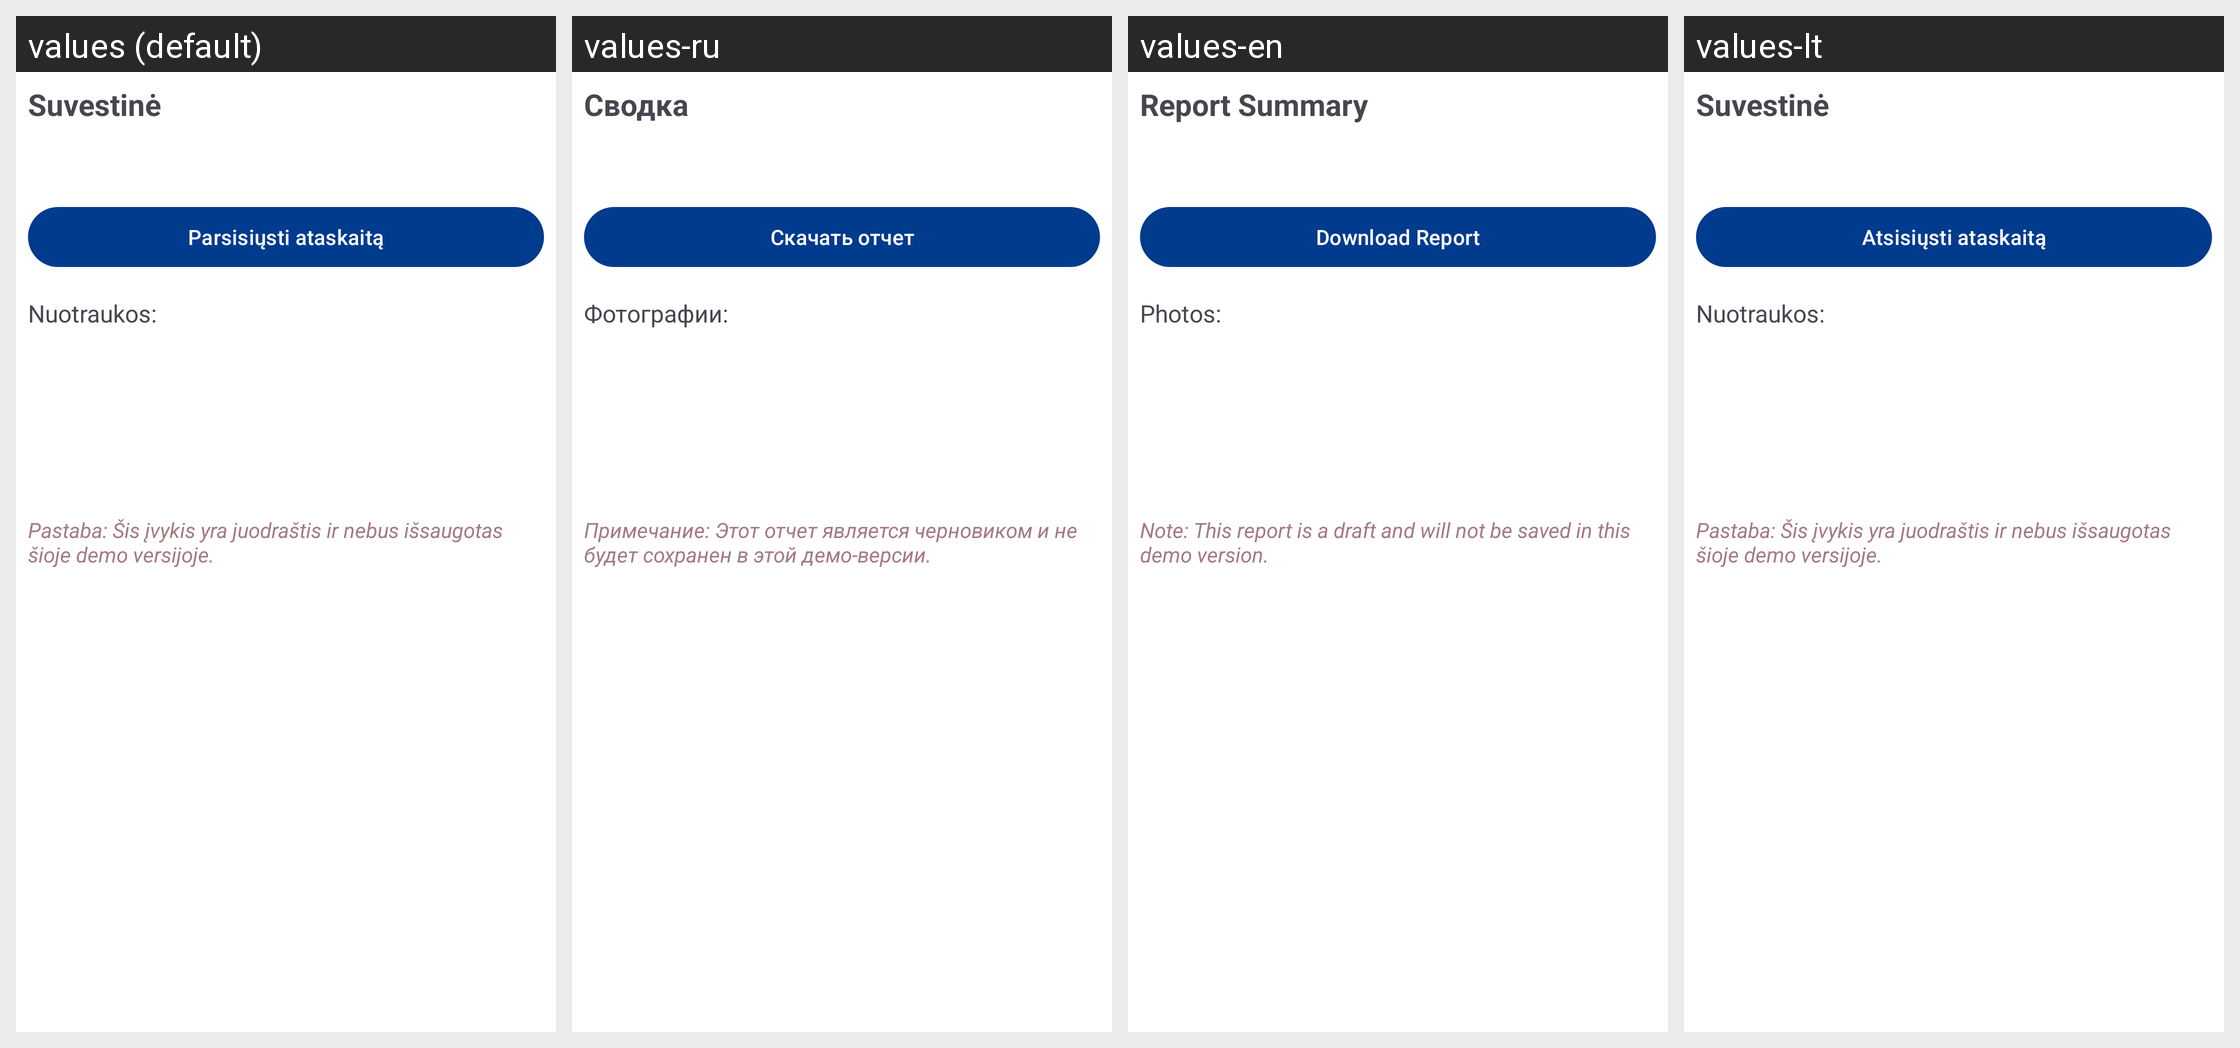

The Android screen above is rendered under several locales of the same app. Produce the string resources it draws, with the default and per-locale values.
Android screen res/layout/step_summary.xml rendered under 4 locales, left to right: values (default), values-ru, values-en, values-lt. Device: Nexus 5 (rendered at 1080×1920; each locale shown at half size, 540×960, under a caption strip naming it); theme Theme.AccidentReportingApp.
Strings drawn on this screen, with the default value and each locale's value (text and hints the layout hard-codes, and strings that could not be matched under every locale, appear in the picture but are not listed):

title_summary
  values: Suvestinė
  values-ru: Сводка
  values-en: Report Summary
  values-lt: Suvestinė

btn_download_report
  values: Parsisiųsti ataskaitą
  values-ru: Скачать отчет
  values-en: Download Report
  values-lt: Atsisiųsti ataskaitą

summary_photos
  values: Nuotraukos:
  values-ru: Фотографии:
  values-en: Photos:
  values-lt: Nuotraukos:

summary_demo_note
  values: Pastaba: Šis įvykis yra juodraštis ir nebus išsaugotas šioje demo versijoje.
  values-ru: Примечание: Этот отчет является черновиком и не будет сохранен в этой демо-версии.
  values-en: Note: This report is a draft and will not be saved in this demo version.
  values-lt: Pastaba: Šis įvykis yra juodraštis ir nebus išsaugotas šioje demo versijoje.
